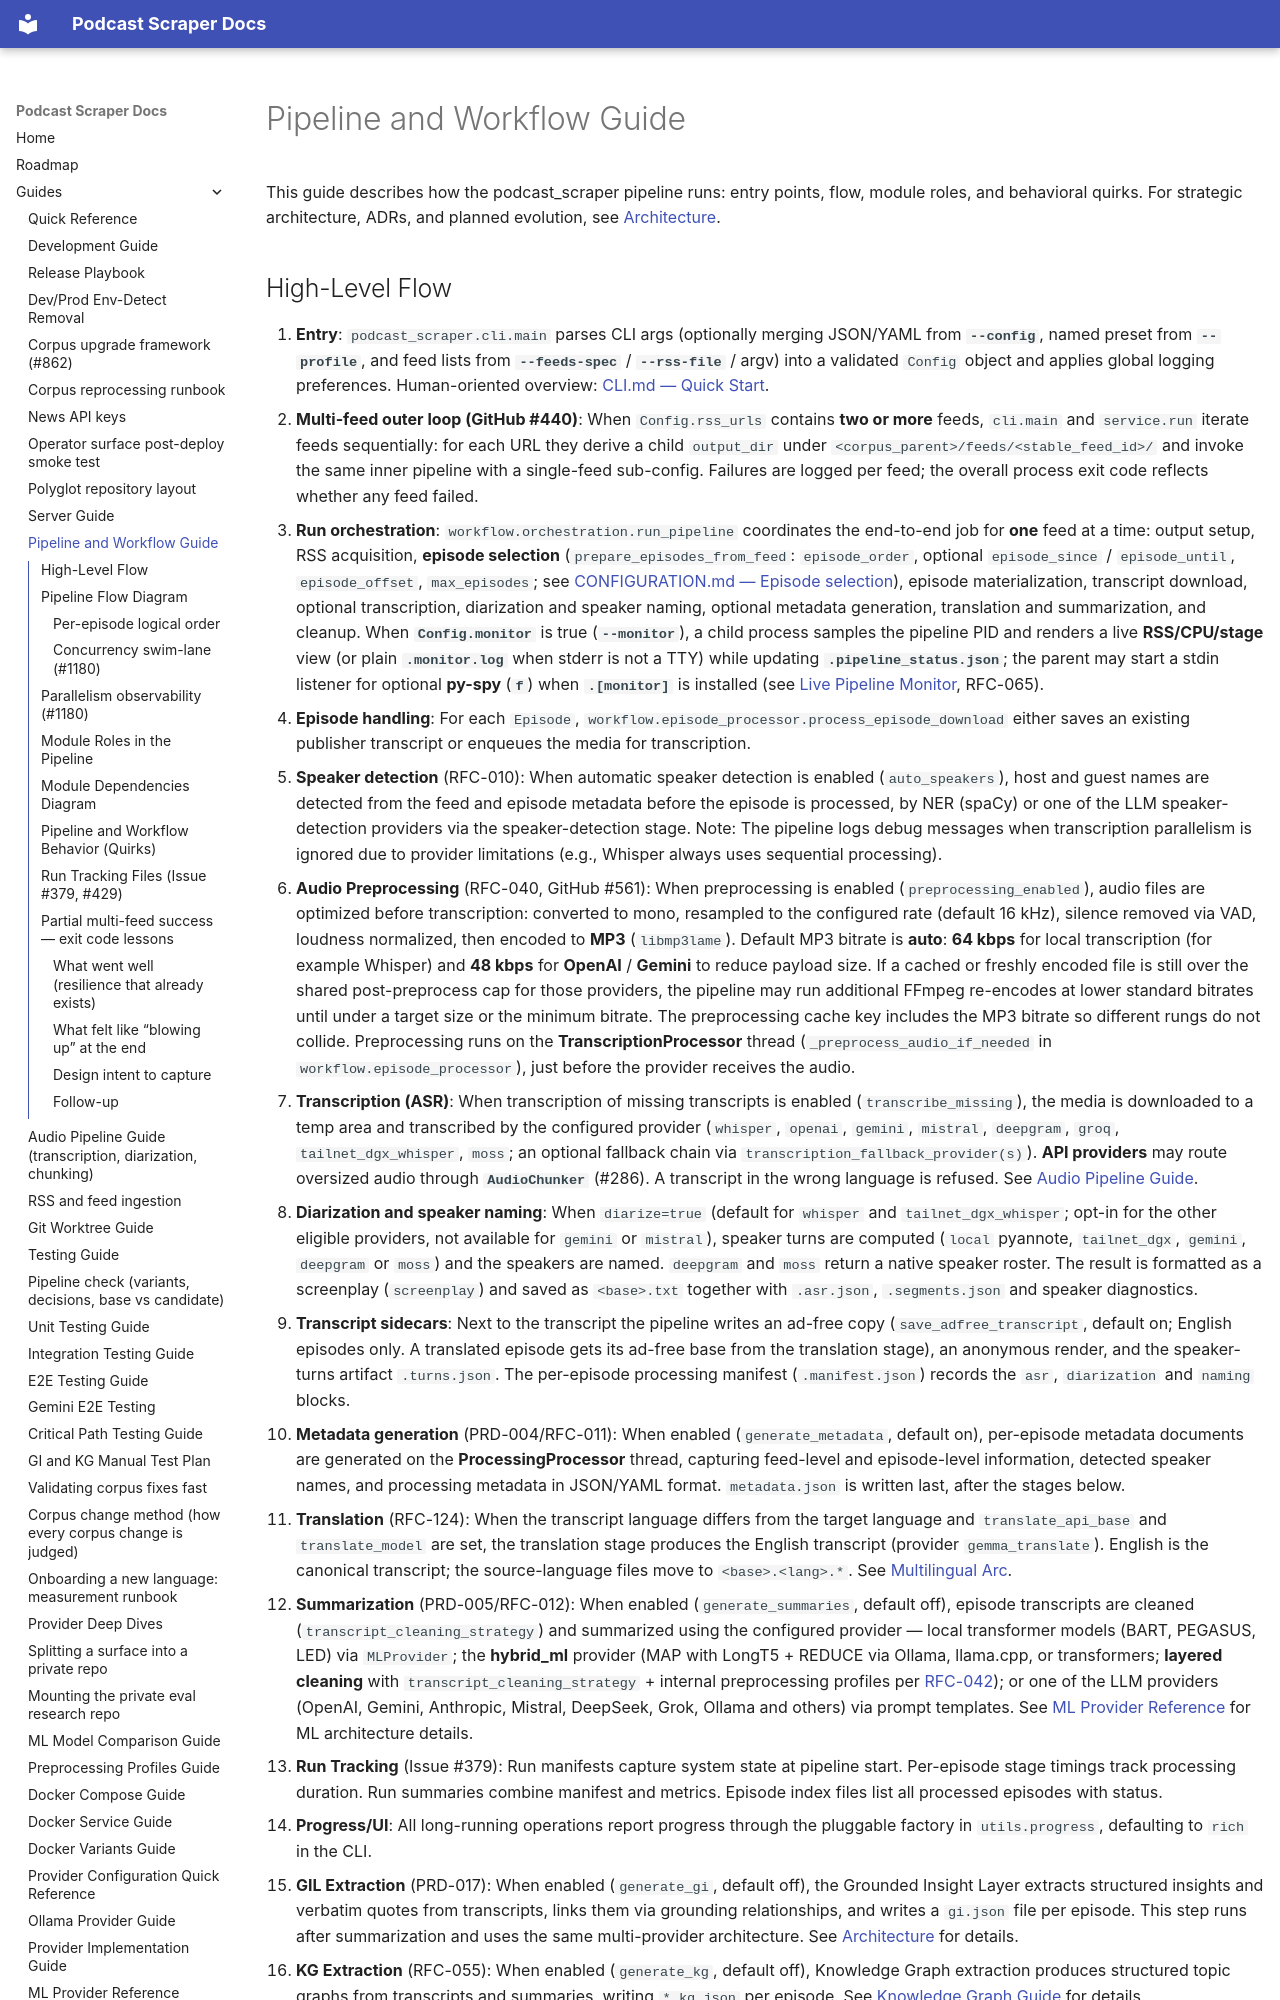

repository: chipi/podcast_scraper · page: guides/PIPELINE_AND_WORKFLOW/index.html · generator: mkdocs

# Pipeline and Workflow Guide

This guide describes how the podcast_scraper pipeline runs: entry points, flow, module roles, and behavioral quirks. For strategic architecture, ADRs, and planned evolution, see [Architecture](../architecture/ARCHITECTURE.md).
